The GitHub repository rishabh1263/Document-verification-system contains a labelled image folder "signature_classifier" with 2 categories: non signature, signature. Examples follow, each with its label.

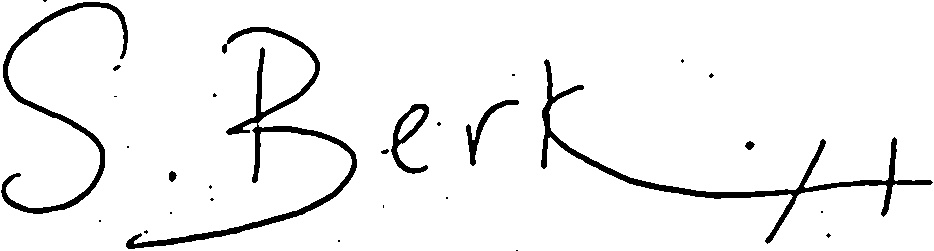
Label: signature

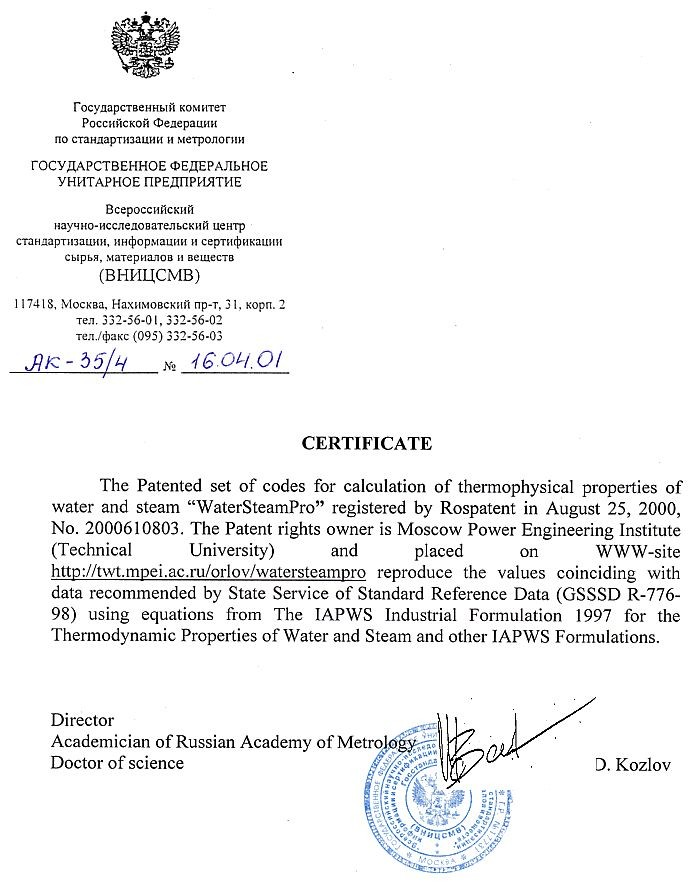
Label: non signature

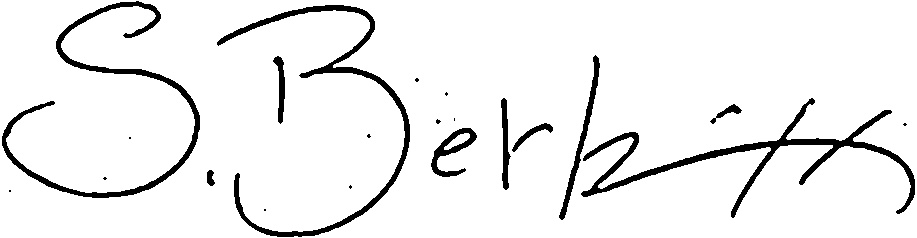
Label: signature

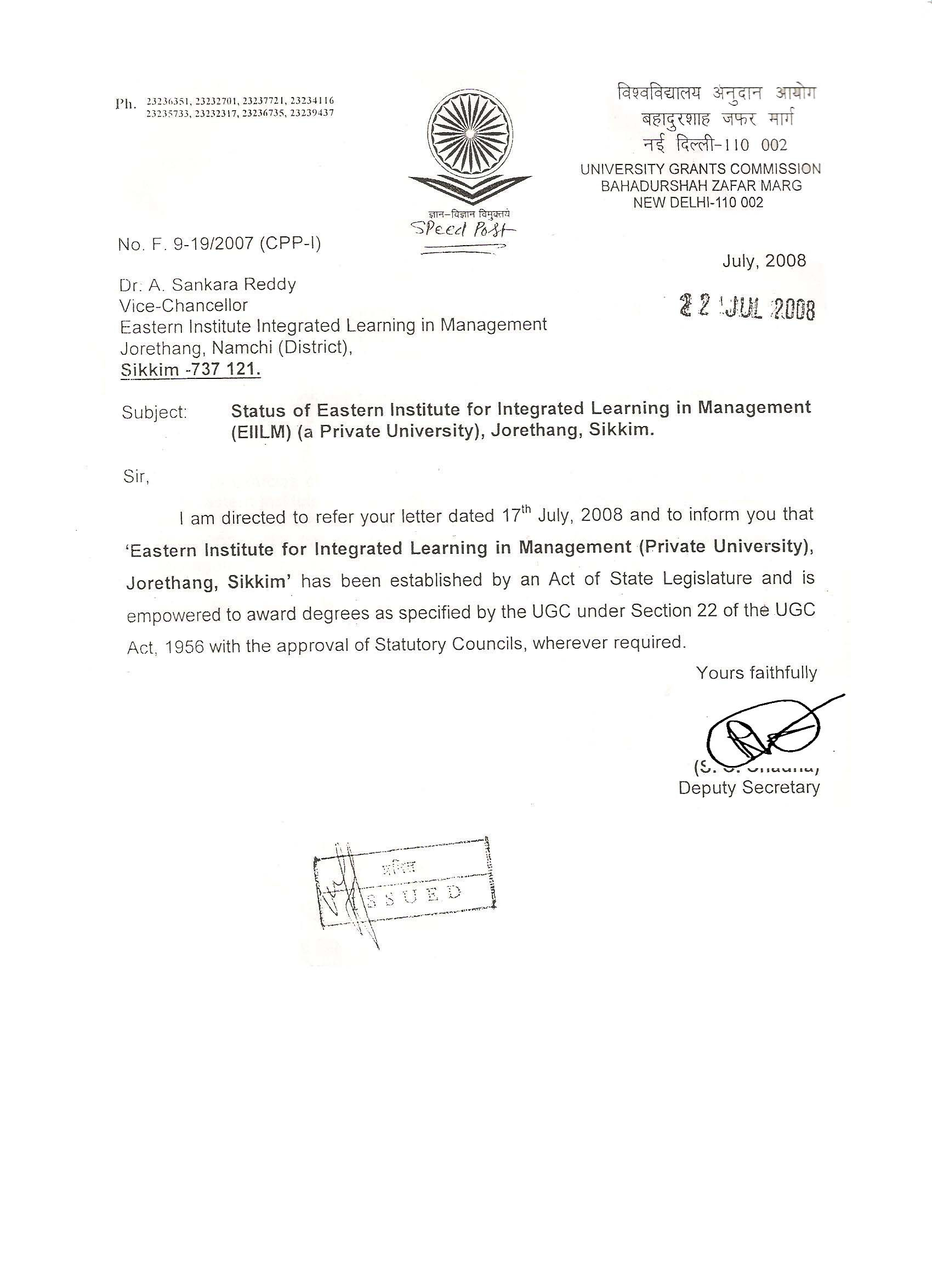
Label: non signature

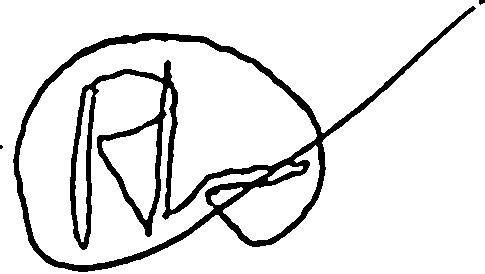
Label: signature

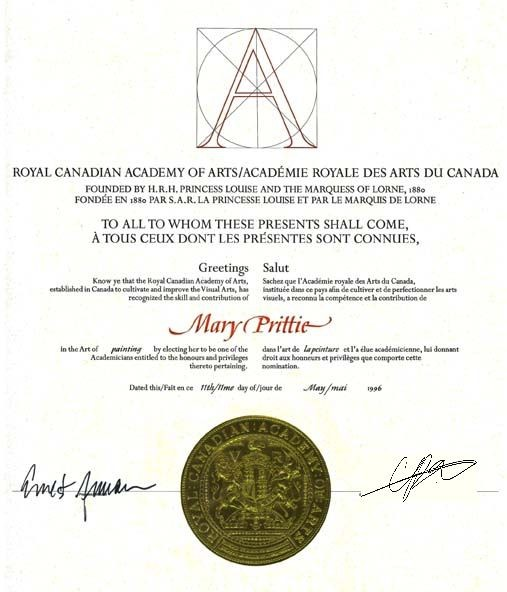
Label: non signature
